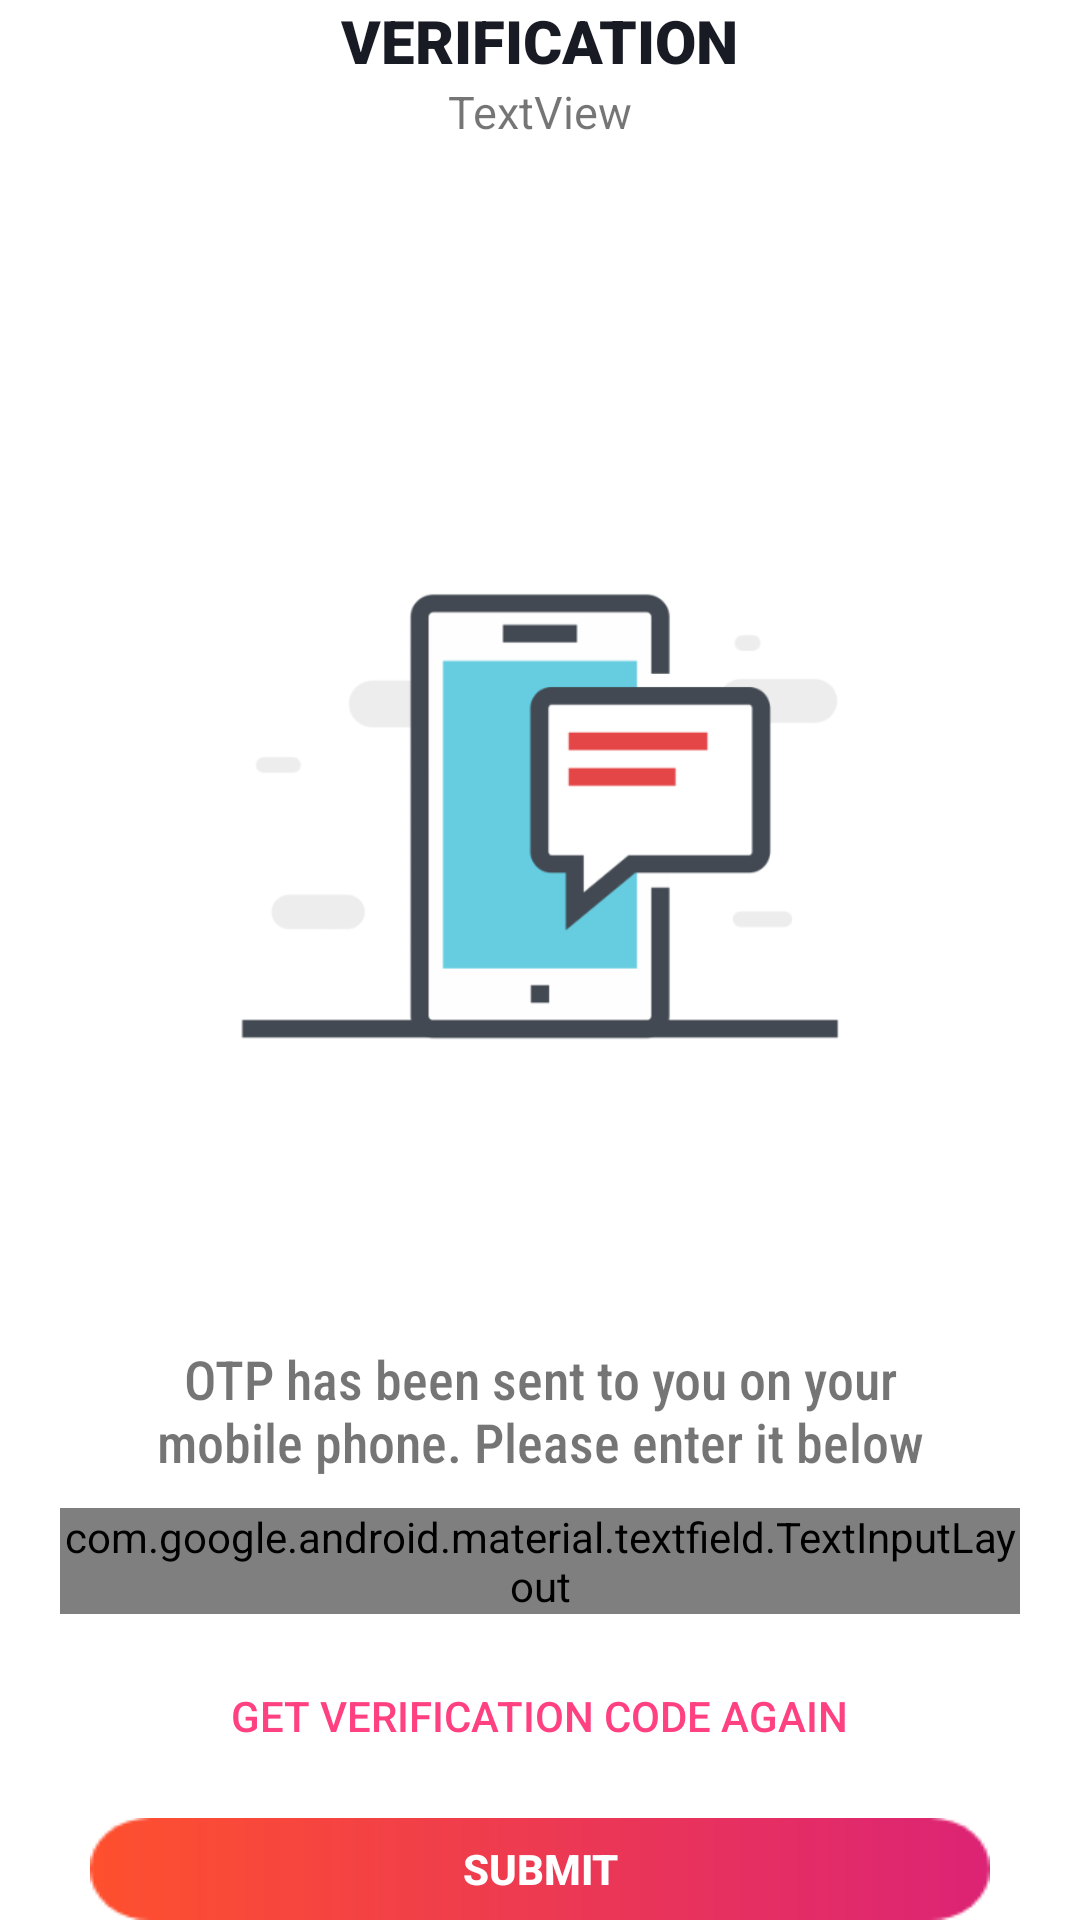

This screen was rendered from an Android layout file. Write that file and the resources it references.
<!-- AndroidManifest.xml: application theme AppTheme -->
<!-- res/layout/activity_log.xml -->
<?xml version="1.0" encoding="utf-8"?>
<LinearLayout xmlns:android="http://schemas.android.com/apk/res/android"
    xmlns:app="http://schemas.android.com/apk/res-auto"
    xmlns:tools="http://schemas.android.com/tools"
    android:layout_width="match_parent"
    android:layout_height="match_parent"
    android:background="@color/colorWhite"
    android:orientation="vertical"
    tools:context=".LogActivity">


    <TextView
        android:layout_width="wrap_content"
        android:layout_height="wrap_content"
        android:text="VERIFICATION"
        android:layout_gravity="center"
        android:textSize="20dp"
        android:textColor="@color/colorPrimaryDark"
        android:fontFamily="sans-serif-black"/>
    <TextView
        android:id="@+id/textView7"
        android:layout_width="wrap_content"
        android:layout_height="wrap_content"
        android:text="TextView"
        android:layout_gravity="center"
        android:textSize="15dp"/>

    <ImageView
        android:layout_width="200dp"
        android:layout_height="150dp"
        android:layout_marginTop="150dp"
        android:layout_gravity="center"
        android:background="@drawable/phone"/>



    <TextView
        android:layout_width="match_parent"
        android:layout_height="wrap_content"
        android:text="OTP has been sent to you on your mobile phone. Please enter it below"
        android:layout_marginRight="50dp"
        android:layout_marginLeft="50dp"
        android:layout_marginTop="100dp"
        android:textAlignment="center"
        android:textSize="18dp"
        android:fontFamily="sans-serif-condensed-medium"
        />
    <com.google.android.material.textfield.TextInputLayout
        style="@style/Widget.MaterialComponents.TextInputLayout.OutlinedBox"
        android:layout_width="match_parent"
        android:layout_height="wrap_content"
        android:layout_gravity="center"
        android:layout_marginTop="10dp"
        android:layout_marginLeft="20dp"
        android:layout_marginRight="20dp"
        app:boxStrokeColor="@color/colorPrimaryDark"
        android:textColorHint="@color/colorPrimary">

        <EditText
            android:id="@+id/vericode"
            android:layout_width="match_parent"
            android:layout_height="match_parent"
            android:layout_gravity="center"
            android:layout_margin="0dp"
            android:fontFamily="sans-serif-condensed-medium"
            android:hint="OTP"
            android:inputType="text"
            android:textColor="@color/colorPrimaryDark" />

    </com.google.android.material.textfield.TextInputLayout>
    <Button
        android:id="@+id/getcode"
        android:layout_width="wrap_content"
        android:layout_height="wrap_content"
        android:text="Get verification code again"
        android:layout_gravity="center"
        android:layout_marginTop="10dp"
        android:background="@android:color/transparent"
        android:textColor="@color/colorAccent"/>
    <Button
        android:id="@+id/submit"
        android:layout_width="wrap_content"
        android:layout_height="wrap_content"
        android:text="Submit"
        android:layout_marginTop="10dp"
        android:layout_gravity="center"
        android:background="@drawable/btnbg3"
        android:textColor="@color/colorWhite"
        android:textStyle="bold"/>


</LinearLayout>
<!-- resources referenced by this layout -->
<resources>
  <color name="colorAccent">#FF4081</color>
  <color name="colorPrimary">#262938</color>
  <color name="colorPrimaryDark">#181A24</color>
  <color name="colorWhite">#FFFFFF</color>
  <!-- drawable btnbg3: png bitmap (drawable-v24, 2151 bytes) -->
  <!-- drawable phone: png bitmap (drawable-v24, 9428 bytes) -->
  <style name="AppTheme" parent="Theme.AppCompat.Light.NoActionBar">
          
          <item name="colorPrimary">@color/colorPrimary</item>
          <item name="colorPrimaryDark">@color/colorPrimaryDark</item>
          <item name="colorAccent">@color/colorAccent</item>
          <item name="android:windowContentTransitions">true</item>
  
  
  
  
  
      </style>
</resources>
